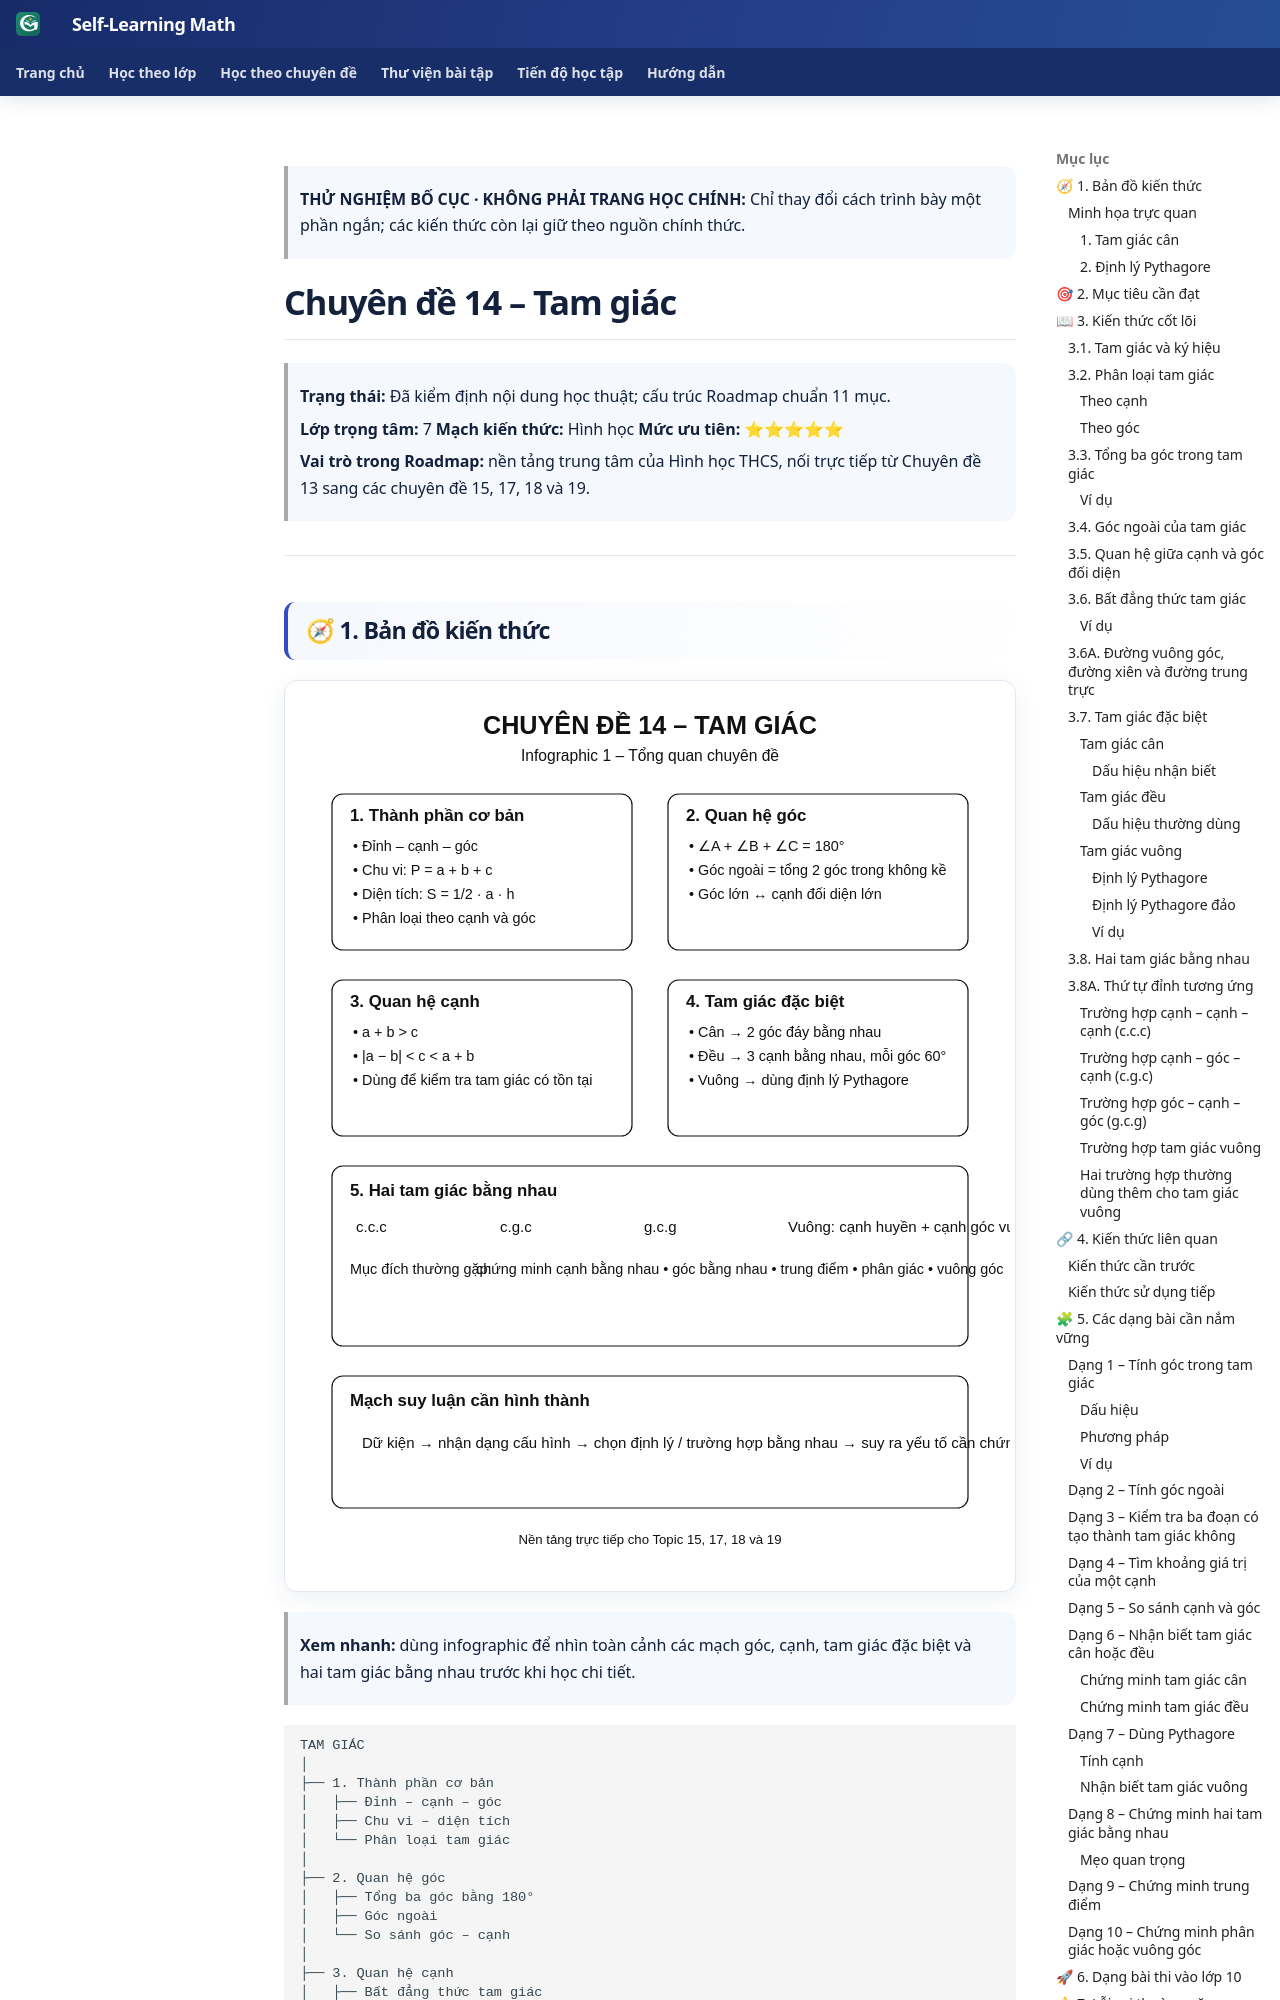

repository: TMA2015/roadmap-toan-thcs · page: kien-thuc/14-tam-giac/preview-composition-r1/index.html · generator: mkdocs

> **THỬ NGHIỆM BỐ CỤC · KHÔNG PHẢI TRANG HỌC CHÍNH:** Chỉ thay đổi cách trình bày một phần ngắn; các kiến thức còn lại giữ theo nguồn chính thức.

<link rel="stylesheet" href="../../../assets/stylesheets/math-knowledge-composition-v1.css">

# Chuyên đề 14 – Tam giác


> **Trạng thái:** Đã kiểm định nội dung học thuật; cấu trúc Roadmap chuẩn 11 mục.
>
> **Lớp trọng tâm:** 7
> **Mạch kiến thức:** Hình học
> **Mức ưu tiên:** ⭐⭐⭐⭐⭐

> **Vai trò trong Roadmap:** nền tảng trung tâm của Hình học THCS, nối trực tiếp từ Chuyên đề 13 sang các chuyên đề 15, 17, 18 và 19.
>

---

## 🧭 1. Bản đồ kiến thức

![Infographic tổng quan Chuyên đề 14](../../assets/infographics/14/14-01-tong-quan.svg)

> **Xem nhanh:** dùng infographic để nhìn toàn cảnh các mạch góc, cạnh, tam giác đặc biệt và hai tam giác bằng nhau trước khi học chi tiết.

```text
TAM GIÁC
│
├── 1. Thành phần cơ bản
│   ├── Đỉnh – cạnh – góc
│   ├── Chu vi – diện tích
│   └── Phân loại tam giác
│
├── 2. Quan hệ góc
│   ├── Tổng ba góc bằng 180°
│   ├── Góc ngoài
│   └── So sánh góc – cạnh
│
├── 3. Quan hệ cạnh
│   ├── Bất đẳng thức tam giác
│   ├── So sánh cạnh – góc đối diện
│   └── Điều kiện tồn tại tam giác
│
├── 4. Tam giác đặc biệt
│   ├── Tam giác cân
│   ├── Tam giác đều
│   └── Tam giác vuông
│
└── 5. Hai tam giác bằng nhau
    ├── c.c.c
    ├── c.g.c
    ├── g.c.g
    └── Trường hợp tam giác vuông
```

---

### Minh họa trực quan
